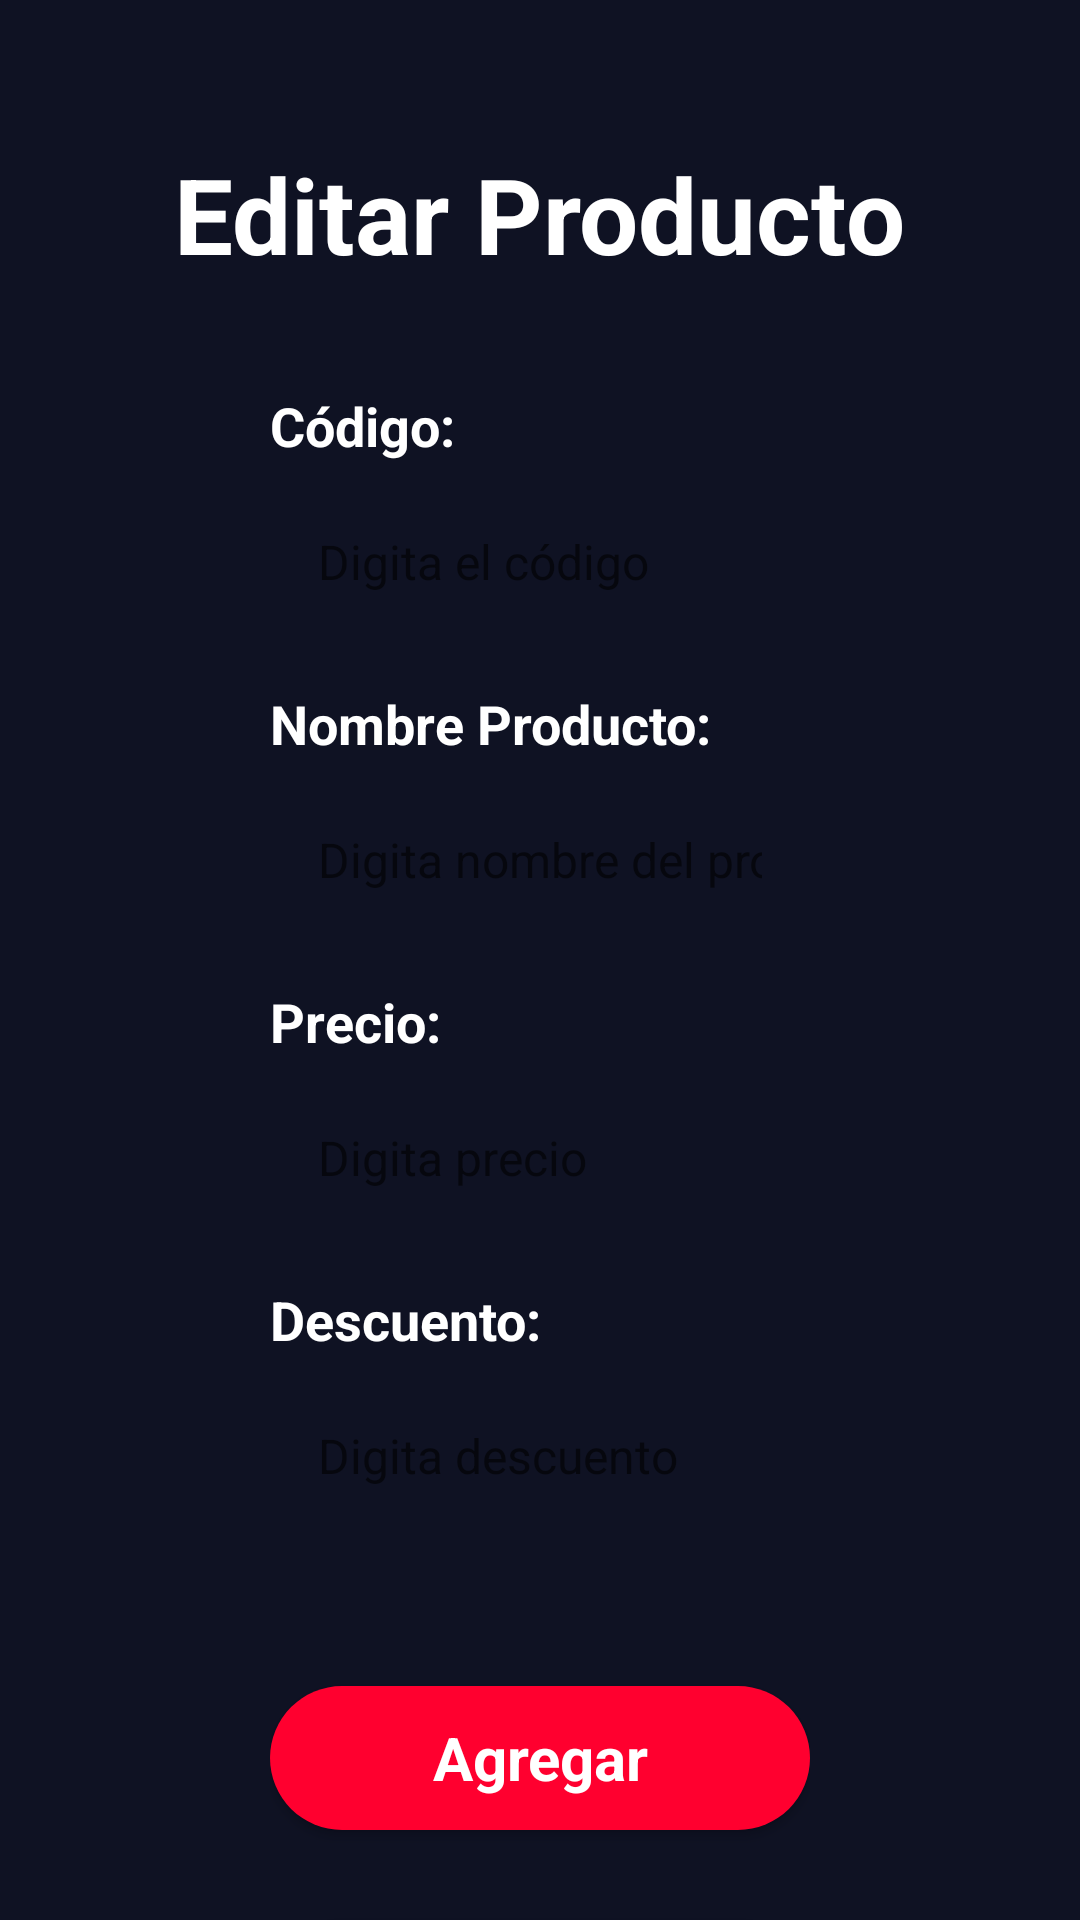

Reconstruct the res/layout file that produces this screen, plus the resources it refers to.
<!-- AndroidManifest.xml: application theme Theme._2doparcialappmovil -->
<!-- res/layout/activity_update_product.xml -->
<?xml version="1.0" encoding="utf-8"?>
<androidx.constraintlayout.widget.ConstraintLayout xmlns:android="http://schemas.android.com/apk/res/android"
    xmlns:app="http://schemas.android.com/apk/res-auto"
    xmlns:tools="http://schemas.android.com/tools"
    android:layout_width="match_parent"
    android:layout_height="match_parent"
    android:background="#0F1223"
    tools:context=".UpdateProduct">

    <TextView
        android:id="@+id/textView7"
        android:layout_width="wrap_content"
        android:layout_height="wrap_content"
        android:layout_marginTop="48dp"
        android:text="Editar Producto"
        android:textColor="@color/white"
        android:textSize="35dp"
        android:textStyle="bold"
        app:layout_constraintEnd_toEndOf="parent"
        app:layout_constraintStart_toStartOf="parent"
        app:layout_constraintTop_toTopOf="parent" />

    <LinearLayout
        android:id="@+id/linearLayoutForm"
        android:layout_width="match_parent"
        android:layout_height="wrap_content"
        android:layout_marginStart="90dp"
        android:layout_marginTop="35dp"
        android:layout_marginEnd="90dp"
        android:orientation="vertical"
        app:layout_constraintEnd_toEndOf="parent"
        app:layout_constraintHorizontal_bias="1.0"
        app:layout_constraintStart_toStartOf="parent"
        app:layout_constraintTop_toBottomOf="@+id/textView7">

        <TextView
            android:id="@+id/tvEditCode"
            android:layout_width="match_parent"
            android:layout_height="wrap_content"
            android:text="Código:"
            android:textColor="@color/white"
            android:textSize="18dp"
            android:textStyle="bold" />

        <EditText
            android:id="@+id/etEditCode"
            android:layout_width="match_parent"
            android:layout_height="50dp"
            android:layout_marginTop="10dp"
            android:background="@drawable/edittext_background"
            android:ems="10"
            android:hint="Digita el código"
            android:inputType="number"
            android:padding="16dp"
            android:textColor="#595B5E"
            android:textSize="16sp" />

        <TextView
            android:id="@+id/tvEditProductName"
            android:layout_width="match_parent"
            android:layout_height="wrap_content"
            android:layout_marginTop="15dp"
            android:text="Nombre Producto:"
            android:textColor="@color/white"
            android:textSize="18dp"
            android:textStyle="bold" />

        <EditText
            android:id="@+id/etEditProductName"
            android:layout_width="match_parent"
            android:layout_height="50dp"
            android:layout_marginTop="10dp"
            android:background="@drawable/edittext_background"
            android:ems="10"
            android:hint="Digita nombre del producto"
            android:inputType="text"
            android:padding="16dp"
            android:textColor="@color/black"
            android:textSize="16sp" />

        <TextView
            android:id="@+id/tvEditPrice"
            android:layout_width="match_parent"
            android:layout_height="wrap_content"
            android:layout_marginTop="15dp"
            android:text="Precio:"
            android:textColor="@color/white"
            android:textSize="18dp"
            android:textStyle="bold" />

        <EditText
            android:id="@+id/etEditPrice"
            android:layout_width="match_parent"
            android:layout_height="50dp"
            android:layout_marginTop="10dp"
            android:background="@drawable/edittext_background"
            android:ems="10"
            android:hint="Digita precio"
            android:inputType="number"
            android:padding="16dp"
            android:textColor="@color/black"
            android:textSize="16sp" />

        <TextView
            android:id="@+id/tvEditDiscount"
            android:layout_width="match_parent"
            android:layout_height="wrap_content"
            android:layout_marginTop="15dp"
            android:text="Descuento:"
            android:textColor="@color/white"
            android:textSize="18dp"
            android:textStyle="bold" />

        <EditText
            android:id="@+id/etEditDiscount"
            android:layout_width="match_parent"
            android:layout_height="50dp"
            android:layout_marginTop="10dp"
            android:background="@drawable/edittext_background"
            android:ems="10"
            android:hint="Digita descuento"
            android:inputType="numberDecimal"
            android:padding="16dp"
            android:textColor="@color/black"
            android:textSize="16sp" />

        <androidx.appcompat.widget.AppCompatButton
            android:id="@+id/btnEditProduct"
            style="@android:style/Widget.Button"
            android:layout_width="match_parent"
            android:layout_height="wrap_content"
            android:layout_marginTop="50dp"
            android:background="@drawable/style_buttoms"
            android:text="Agregar"
            android:textColor="#ffffff"
            android:textSize="20sp"
            android:textStyle="bold" />

        <androidx.appcompat.widget.AppCompatButton
            android:id="@+id/btnEditCancelProduct"
            style="@android:style/Widget.Button"
            android:layout_width="match_parent"
            android:layout_height="wrap_content"
            android:layout_marginTop="30dp"
            android:background="@drawable/style_buttoms"
            android:text="Limpiar"
            android:textColor="#ffffff"
            android:textSize="20sp"
            android:textStyle="bold" />

    </LinearLayout>

</androidx.constraintlayout.widget.ConstraintLayout>
<!-- resources referenced by this layout -->
<resources>
  <color name="black">#FF000000</color>
  <color name="white">#FFFFFFFF</color>
  <!-- drawable style_buttoms (drawable) -->
  <?xml version="1.0" encoding="utf-8"?>
  <selector xmlns:android="http://schemas.android.com/apk/res/android">
      <item android:state_pressed="true">
          <shape android:shape="rectangle">
              <corners android:radius="50dp"/>
              <solid android:color="#5DADE2" />
          </shape>
      </item>
      <item>
          <shape>
              <corners android:radius="50dp"/>
              <solid android:color="#FF002F"/> 
          </shape>
      </item>
  </selector>
  <style name="Theme._2doparcialappmovil" parent="Theme.MaterialComponents.DayNight.DarkActionBar">
          
          <item name="colorPrimary">@color/purple_500</item>
          <item name="colorPrimaryVariant">@color/purple_700</item>
          <item name="colorOnPrimary">@color/white</item>
          
          <item name="colorSecondary">@color/teal_200</item>
          <item name="colorSecondaryVariant">@color/teal_700</item>
          <item name="colorOnSecondary">@color/black</item>
          
          <item name="android:statusBarColor">?attr/colorPrimaryVariant</item>
          
      </style>
  <color name="purple_500">#FF6200EE</color>
  <color name="purple_700">#FF3700B3</color>
  <color name="teal_200">#FF03DAC5</color>
  <color name="teal_700">#FF018786</color>
</resources>
